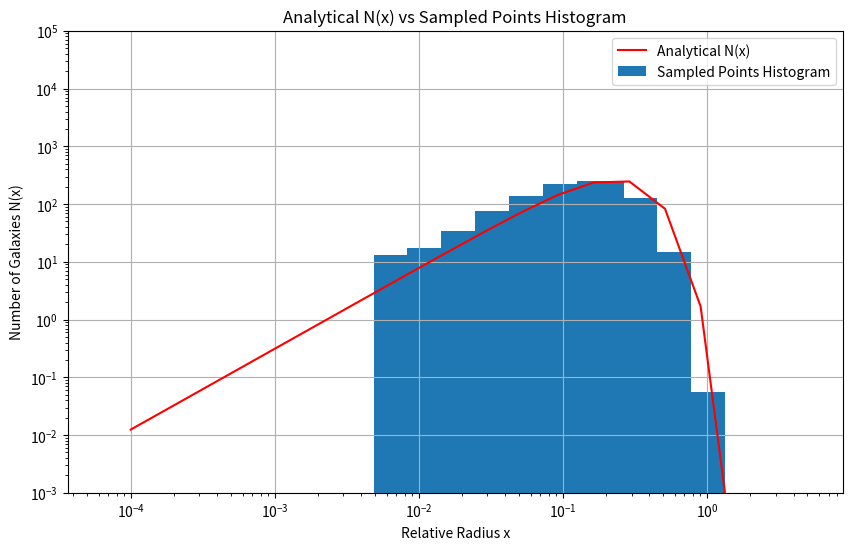
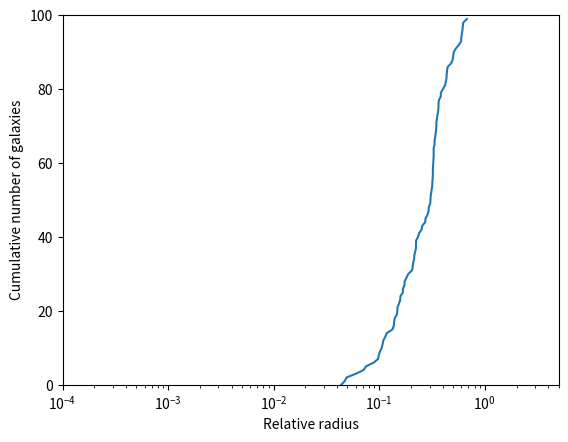

Python code for these plots, in order:
import time
import numpy as np
from math import *
import matplotlib.pyplot as plt

'''
This script contains the code for Exercise 1.
'''

class CombinedRNG:
    '''
    Pseudo-random number generator combining the XOR-shift and Multiply-With-Carry (MWC) methods.
    We set the seed to the current time in milliseconds, as a source of variability
    '''
    def __init__(self, seed = None):
        # If no seed is provided, use the current time in milliseconds
        if seed is None:
            seed = int(time.time() * 1000)
        # Initialize the states for XOR-shift and MWC methods
        self.xor_state = seed
        self.mwc_state = seed
    
    def xor_shift(self):
        # XOR-shift method
        # The seed is converted to a 64-bit unsigned integer
        #By performing a shift of 21 bits to the left and XORing the result with the original state
        self.xor_state ^= (self.xor_state << 21) & 0xFFFFFFFFFFFFFFFF
        # Then, a shift of 35 bits to the right and again XOR with the previous result
        self.xor_state ^= (self.xor_state >> 35)
        # Finally, a shift of 4 bits to the left and XOR with the previous result
        self.xor_state ^= (self.xor_state << 4) & 0xFFFFFFFFFFFFFFFF
        return self.xor_state
    
    def mwc(self):
        # Multiply-With-Carry (MWC) method
        # Set the multiplier
        a = 4294957665
        # Extract the upper and lower 32 bits of the state
        mwc_upper = (self.mwc_state & 0xFFFFFFFF00000000) >> 32
        mwc_lower = self.mwc_state & 0x00000000FFFFFFFF
        # Calculate the next state by multiplying the lower 32 bits with the multiplier
        # and adding the upper 32 bits
        x_next = a * mwc_lower + mwc_upper 
        # Update the state using AND operation with a 64-bit mask
        # Only the lower 64 bits are kept, the rest are set to zero
        self.mwc_state = x_next & 0xFFFFFFFFFFFFFFFF 
        return x_next >> 32
    
    def combined_rng(self):
        # Combine the XOR-shift and MWC methods by XORing their outputs
        return (self.xor_shift() ^ self.mwc()) & 0xFFFFFFFFFFFFFFFF

    def uniform(self, low, high, num_samples):
        # Generate a list of uniformly distributed random numbers
        # By scaling the output of the combined RNG to the desired range
        return [low + (high - low) * self.combined_rng() / 0xFFFFFFFFFFFFFFFF for _ in range(int(num_samples))]

# Create an instance of the combined RNG
rng = CombinedRNG()


## 1a)

# Define the parameters
a = 2.4
b = 0.25
c = 1.6
xmax = 5
Nsat = 100

def integrand(x):
    # Take into account singularity at x=0
    # Consider the volume element is 4*pi*x^2 (4*pi is taken outside)
    if x == 0:
        return 0
    return Nsat * (x/b)**(a-3) * exp(-(x/b)**c) * x**2

# Implemement a numerical integration
# Using the trapezoidal rule
def trapezoidal_rule(f, a, b, n):
    '''
    Inputs:
    f: Function to integrate
    a, b: Integration limits
    n: Number of intervals
    It works by approximating the integral of f(x) between a and b
    by the sum of the areas of trapezoids formed by the function and the x-axis
    '''
    # Width of each trapezoid
    h = (b - a) / n 
    # Initialize the result with the average of the function at the limits
    result = 0.5 * (f(a) + f(b)) 
    for i in range(1, n):
        # Add the value of the function at each interior point
        #Each of the function values corresponds to the height of a trapezoid
        result += f(a + i * h)
    # Multiply the sum by the width of the trapezoids
    # This gives the total area under the curve
    result *= h
    return result


# Romberg integration
def romberg(f, a, b, n):
    '''
    Inputs:
    f: Function to integrate
    a, b: Integration limits
    n: Number of rows in the Romberg table
    '''
    R = np.zeros((n, n))
    # At each iteration, calculates an approximation of the integral
    # using the trapezoidal rule with 2 ** i intervals
    # This forms the first column of the Romberg table
    for i in range(n):
        R[i, 0] = trapezoidal_rule(f, a, b, 2 ** i)
    # At each iteration, calculates an improved approximation of the integral
    # using Richardson extrapolation 
    # Takes a weighted average of the current approximation and the previous one
    # The weights are chosen to cancel out as much of the error as possible
    # This fills the rest of the Romberg table
    for j in range(1, n):
        for k in range(j, n):
            R[k, j] = R[k, j - 1] + (R[k, j - 1] - R[k - 1, j - 1]) / (4 ** j - 1)
    return R[-1, -1] # Return the last element of the last row of the Romberg table


# Apply the method above to the integral
n = 10
m = 6
R  = romberg(integrand, 0, xmax, m)
result = R * 4 * pi
A = Nsat / result
with open("normalization.txt", "w") as file:
    file.write("The result of the numerical integration is: " + str(A))


## 1b)

# Define the number density of galaxies 
# This represents the number of galaxies per unit volume at a given radius x
def n(x):
    return A * Nsat * (x/b)**(a-3) * exp(-(x/b)**c)

# Define the number of galaxies N(x) in a shell of radius x and thickness dx
# We compute N(x) by multiplying the number density n(x) by the volume element 4*pi*x^2
def N(x):
    return 4 * np.pi * x**2 * n(x)

# Define the probability distribution function p(x) given that p(x)dx = N(x)dx / Nsat
# It gives the probability of finding a galaxy at a given radius x
def p_x(x):
    return N(x) / Nsat


# Implement inverse transform sampling to sample from the distribution
def inverse_transform_sampling(pdf, n_samples, x_min, x_max):
    x_values = np.linspace(x_min, x_max, 10000)
    cdf_values = np.zeros_like(x_values)
    # Calculate the cumulative distribution function using numerical integration (trapezoidal rule)
    # The cdf at a point x is the integral of the pdf from x_min to x
    for i in range(1, len(x_values)):
        cdf_values[i] = cdf_values[i-1] + trapezoidal_rule(pdf, x_values[i-1], x_values[i], 1)
    cdf_values /= cdf_values[-1]  # Normalize to ensure CDF ranges from 0 to 1
    
    # Generate random numbers uniformly distributed between 0 and 1
    random_numbers = rng.uniform(0, 1, num_samples=n_samples)
    
    # Apply the inverse CDF to the random numbers
    # For each random number, find the corresponding value of x 
    # such that the CDF of x is equal to the random number
    # This is done by finding the first x value for which the CDF is greater than the random number
    # The corresponding x value is then stored as a sampled point
    sampled_points = np.zeros(n_samples)
    for i in range(n_samples):
        for j in range(len(cdf_values)):
            if random_numbers[i] < cdf_values[j]:
                sampled_points[i] = x_values[j]
                break
    
    return sampled_points

# Generate 10,000 sampled points
n_samples = 10000
x_min, x_max = 10**-4, 5
h = (x_max - x_min) / n_samples
sampled_points = inverse_transform_sampling(p_x, n_samples, x_min, x_max)

# Calculate the bin edges
bin_edges = np.logspace(np.log10(x_min), np.log10(x_max), 21)

# Calculate histogram and divide each bin by its width
hist, _ = np.histogram(sampled_points, bins=bin_edges, density=False)
bin_widths = np.diff(bin_edges)
hist_density = hist / (bin_widths * n_samples / Nsat)  # Correcting for the normalization offset 

# Plot the analytical function N(x) and the histogram of the sampled points on a log-log scale
x_values = np.logspace(-4, np.log10(x_max), 20)
N_x_values = [N(x) for x in x_values]


plt.figure(figsize=(10, 6))
plt.loglog(x_values, N_x_values, label='Analytical N(x)', color='r')
plt.bar(bin_edges[:-1], hist_density, width=bin_widths, label='Sampled Points Histogram')
plt.xlabel('Relative Radius x')
plt.ylabel('Number of Galaxies N(x)')
plt.ylim(10**-3, 10**5)
plt.legend()
plt.title('Analytical N(x) vs Sampled Points Histogram')
plt.grid(True)
plt.savefig('my_solution_1b.png', dpi=600)

## 1c)

# Define a selection method following these rules:
# Select each galaxy with same probability
# Not draw the same galaxy twice
# Not reject any drawn galaxy
def reservoir_selection(sampled_points, n_galaxies):
    selected_galaxies = []
    num_samples = len(sampled_points)
    for i in range(num_samples):
        # If we haven't selected n_galaxies yet, add the current galaxy
        if i < n_galaxies:
            selected_galaxies.append(sampled_points[i])
        else:
            # If we have already selected n_galaxies, decide whether to replace one of them
            # Generate a random index j between 0 and i
            j = rng.combined_rng() % (i + 1)
            # If j is less than n_galaxies, replace the galaxy at index j with the current galaxy
            if j < n_galaxies:
                selected_galaxies[j] = sampled_points[i] 
    return selected_galaxies

# Define a sorting method (quicksort)
# Takes an array and two indices: low (starting index of the array) and high (last index)
def quick_sort(arr, low, high):
    # If the low index is less than the high index, there are elements in the array to be sorted
    if low < high:
        # partition function called to partition the array around a pivot.
        # The pivot's final position in the sorted array is returned as pi
        pi = partition(arr, low, high)
        
        # quick_sort function recursively called for the parts of the array before pi and after pi
        quick_sort(arr, low, pi - 1)
        quick_sort(arr, pi + 1, high)
    return arr

# This function partitions the array around a pivot
def partition(arr, low, high):
    # Choose the pivot as the median of the first, middle, and last elements
    mid = low + (high - low) // 2
    pivot = arr[mid]
    
    # If the first element is greater than the middle element, swap them
    if arr[low] > arr[mid]:
        arr[low], arr[mid] = arr[mid], arr[low]
    
    # If the middle element is greater than the last element, swap them
    if arr[mid] > arr[high]:
        arr[mid], arr[high] = arr[high], arr[mid]
    
    # If the first element is greater than the middle element, swap them
    if arr[low] > arr[mid]:
        arr[low], arr[mid] = arr[mid], arr[low]
    
    # Now the middle element is the median of the first, middle, and last elements
    pivot = arr[mid]
    
    # Swap the pivot with the high element
    arr[mid], arr[high] = arr[high], arr[mid]
    
    # i is set to one index less than the low index
    i = (low - 1)
    # The array is iterated from the low to the high index
    for j in range(low , high):
        # If the element is less than or equal to the pivot, the element is swapped with the one at index i + 1
        if arr[j] <= pivot:
            i = i + 1
            arr[i], arr[j] = arr[j], arr[i]

    # After all elements have been checked, the pivot is swapped with the element at index i + 1
    # placing the pivot in its correct position in the sorted array
    arr[i + 1], arr[high] = arr[high], arr[i + 1]
    # Return the final position of the pivot
    return (i + 1)

# Select 100 galaxies
n_galaxies = 100
selected_galaxies = reservoir_selection(sampled_points, n_galaxies)

# Sort the galaxies using quicksort from smallest to higher radius
sorted_galaxies = quick_sort(selected_galaxies,0,len(selected_galaxies)-1)

# Plot the cumulative number of the chosen galaxies
fig1c, ax = plt.subplots()
ax.plot(sorted_galaxies, np.arange(n_galaxies))
ax.set(xscale='log', xlabel='Relative radius', 
       ylabel='Cumulative number of galaxies',
       xlim=(x_min, x_max), ylim=(0, n_galaxies))
plt.savefig('my_solution_1c.png', dpi=600)

## 1d)

# Define Ridders' method for numerical differentiation
def ridders_method(f, x, h, m, tol=1e-10):
    # Compute first approx with central difference for high h
    D = [(f(x + h) - f(x - h)) / (2 * h)]
    
    # Decrease h by a factor of 2 and calculate a new approximation. Repeat until you have m approximations
    for i in range(1, m):
        h /= 2
        D.append((f(x + h) - f(x - h)) / (2 * h))
        for j in range(i):
            D[j] = (4**(j+1) * D[j+1] - D[j]) / (4**(j+1) - 1)

    # Terminate when the improvement over previous best approximation is smaller than the target error or if error grows
    best_approximation = None
    for i in range(1, len(D)):
        if abs(D[i] - D[i-1]) < tol:
            best_approximation = D[i]
            break
        
        # Terminate early if the error grows and return the best approximation from before that point.
        if abs(D[i] - D[i-1]) > abs(D[i-1]):
            best_approximation = D[i-1]
            break

    if not best_approximation:
        print("Tolerance not reached or error grew significantly. Consider increasing m.")
        
    return best_approximation 


# Calculate the analytical result using derivative function 
#Following the formal definition of the derivative
def derivative_n(f, x, h= 1e-10):
    return (f(x + h) - f(x)) / h

# Calculate the numerical result using central difference method
numerical_result = ridders_method(n, 1, 0.1, 15, tol=1e-10)
analytical_result = derivative_n(n, 1, h=1e-10)

# Output the results
with open('derivative.txt', 'w') as f:
    f.write("Analytical result: " + format(analytical_result, '.12f') + "\n")
    f.write("Numerical result: " + format(numerical_result, '.12f') + "\n")
